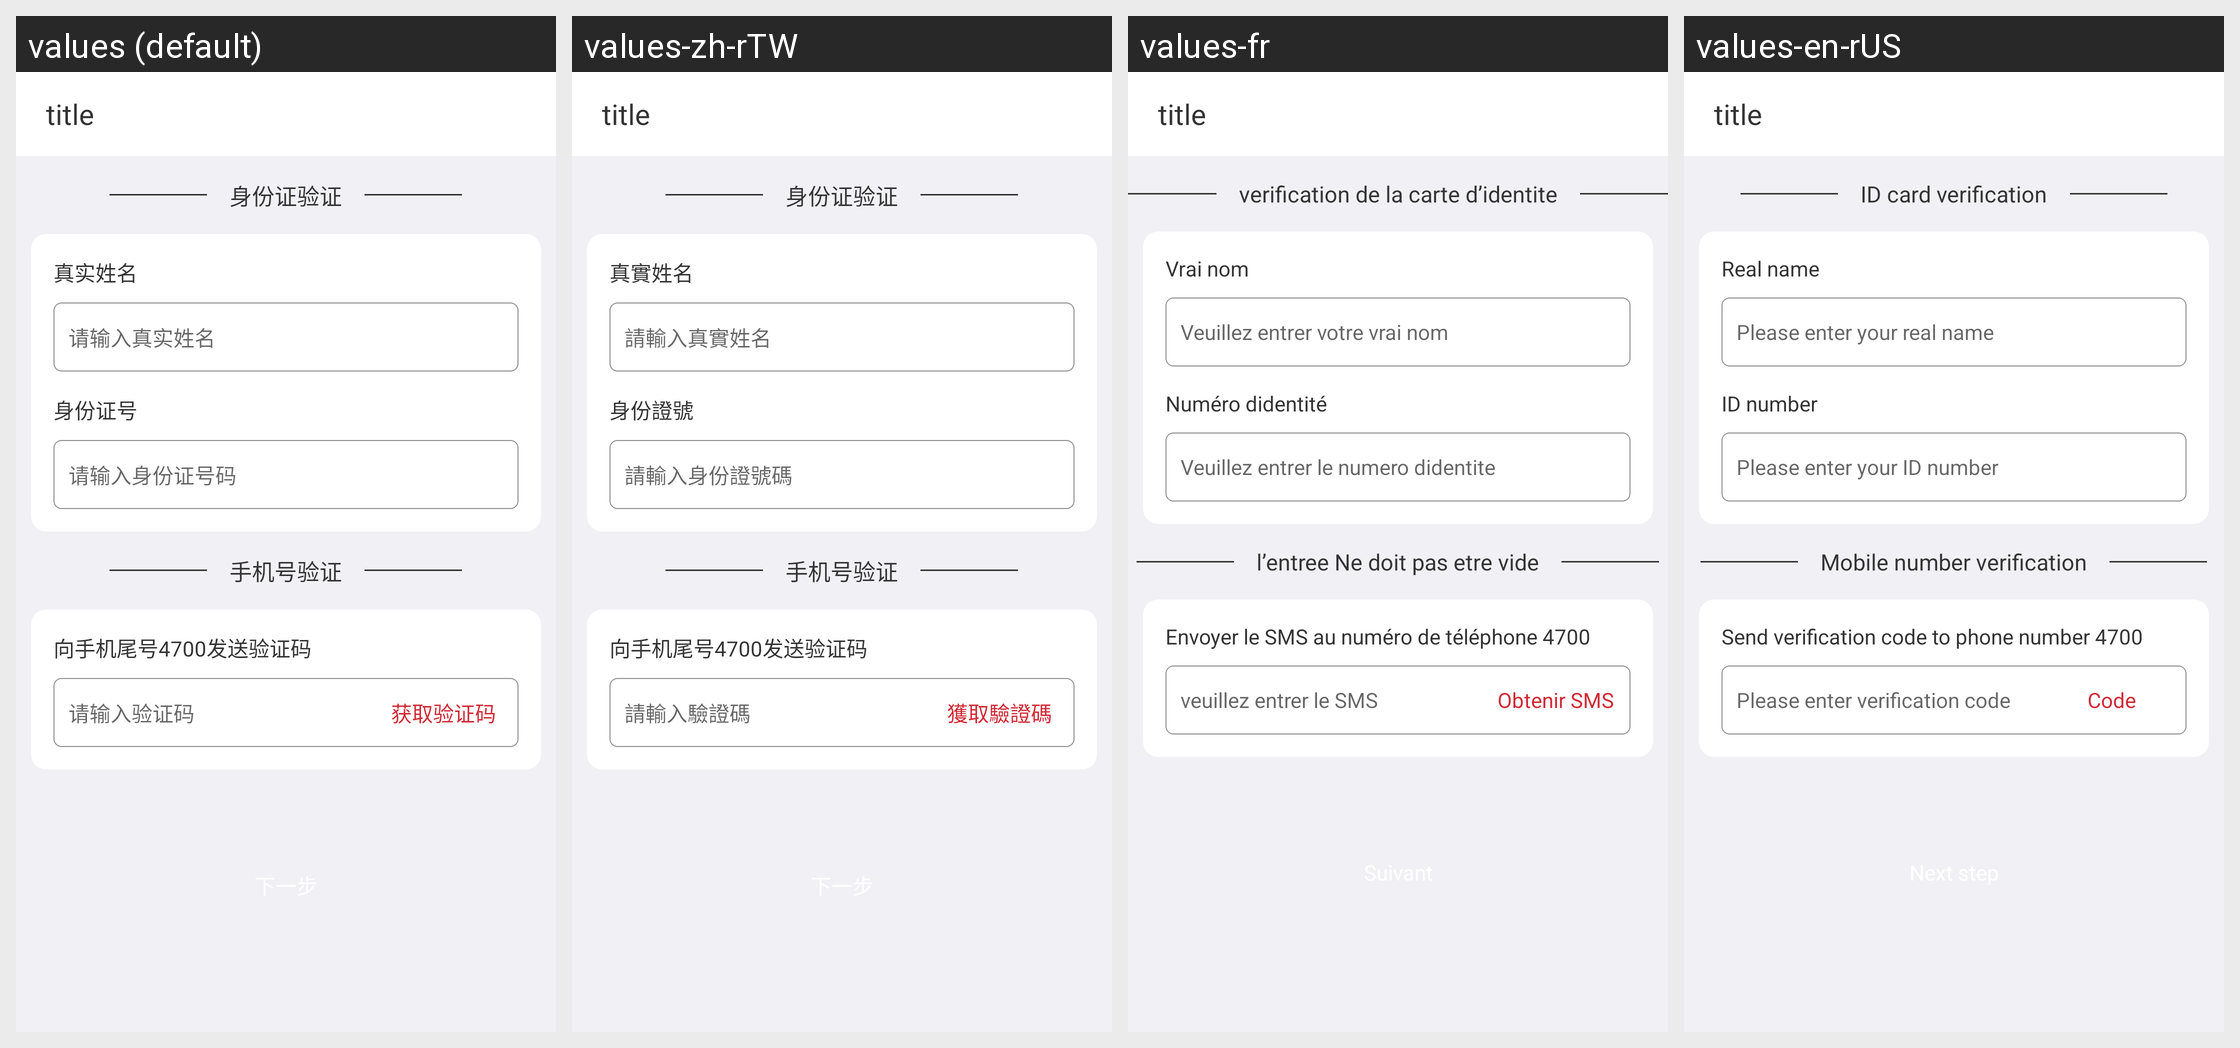

Here is an Android app screen in its default locale and in the app's own translations. Write out the translated-string differences for the strings that appear on this screen.
Android screen res/layout/ac_identity_mobile.xml rendered under 4 locales, left to right: values (default), values-zh-rTW, values-fr, values-en-rUS. Device: Nexus 5 (rendered at 1080×1920; each locale shown at half size, 540×960, under a caption strip naming it); theme AppTheme.
Strings drawn on this screen, with the default value and each locale's value (text and hints the layout hard-codes, and strings that could not be matched under every locale, appear in the picture but are not listed):

identity_auth
  values: 身份证验证
  values-zh-rTW: 身份证验证
  values-fr: verification de la carte d’identite
  values-en-rUS: ID card verification

realname
  values: 真实姓名
  values-zh-rTW: 真實姓名
  values-fr: Vrai nom
  values-en-rUS: Real name

hint_input_realname
  values: 请输入真实姓名
  values-zh-rTW: 請輸入真實姓名
  values-fr: Veuillez entrer votre vrai nom
  values-en-rUS: Please enter your real name

idcode
  values: 身份证号
  values-zh-rTW: 身份證號
  values-fr: Numéro didentité
  values-en-rUS: ID number

hint_input_idcode
  values: 请输入身份证号码
  values-zh-rTW: 請輸入身份證號碼
  values-fr: Veuillez entrer le numero didentite
  values-en-rUS: Please enter your ID number

mobile_auth
  values: 手机号验证
  values-zh-rTW: 手机号验证
  values-fr: l’entree Ne doit pas etre vide
  values-en-rUS: Mobile number verification

sent_check_code_to_4700
  values: 向手机尾号4700发送验证码
  values-zh-rTW: 向手机尾号4700发送验证码
  values-fr: Envoyer le SMS au numéro de téléphone 4700
  values-en-rUS: Send verification code to phone number 4700

login_input_smscode
  values: 请输入验证码
  values-zh-rTW: 請輸入驗證碼
  values-fr: veuillez entrer le SMS
  values-en-rUS: Please enter verification code

getSmscode
  values: 获取验证码
  values-zh-rTW: 獲取驗證碼
  values-fr: Obtenir SMS
  values-en-rUS: Code
